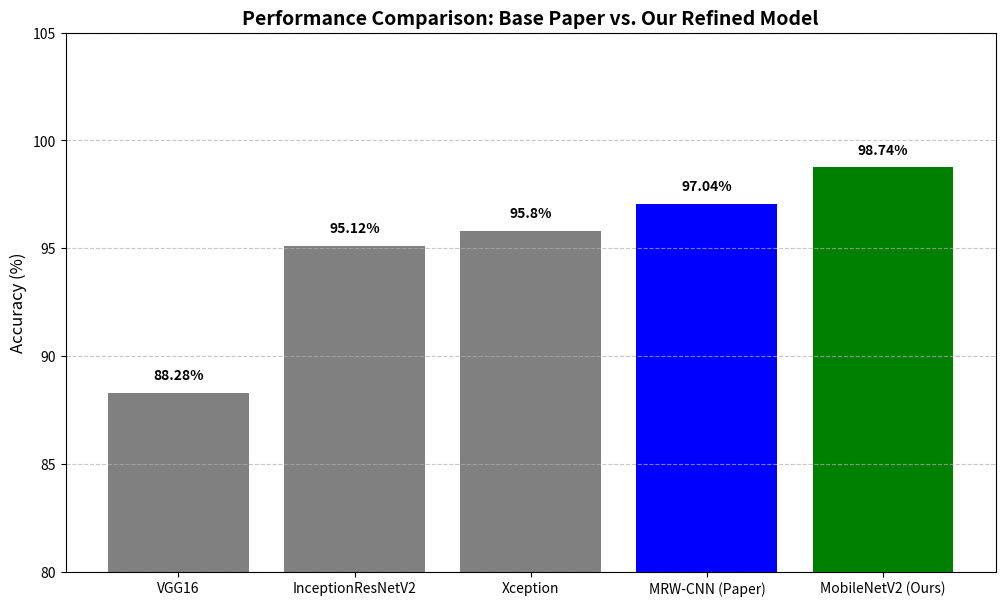

Source code (Python):
import matplotlib.pyplot as plt
import numpy as np

# Data from Base Paper (Columns: Model, Testing/Final Accuracy)
paper_models = ["VGG16", "InceptionResNetV2", "Xception", "MRW-CNN (Paper)"]
paper_acc = [88.28, 95.12, 95.80, 97.04]

# Our Results
our_model = "MobileNetV2 (Ours)"
our_acc = 98.74

# Combine
models = paper_models + [our_model]
accuracies = paper_acc + [our_acc]

# Plotting
plt.figure(figsize=(12, 7))
colors = ['gray', 'gray', 'gray', 'blue', 'green']
bars = plt.bar(models, accuracies, color=colors)

# Add value labels
for bar in bars:
    yval = bar.get_height()
    plt.text(bar.get_x() + bar.get_width()/2, yval + 0.5, f"{yval}%", ha='center', va='bottom', fontweight='bold')

plt.ylim(80, 105)
plt.ylabel('Accuracy (%)', fontsize=12)
plt.title('Performance Comparison: Base Paper vs. Our Refined Model', fontsize=14, fontweight='bold')
plt.grid(axis='y', linestyle='--', alpha=0.7)

# Save the plot
plt.savefig('comparison_benchmark.png')
print("✅ Benchmark graph saved: 'comparison_benchmark.png'")

# Output text report
with open('COMPARISON_REPORT.txt', 'w') as f:
    f.write("==================================================\n")
    f.write("      BENCHMARKING VS BASE PAPER RESULTS\n")
    f.write("==================================================\n\n")
    f.write(f"{'MODEL':<25} | {'ACCURACY':<10}\n")
    f.write("-" * 40 + "\n")
    for m, a in zip(models, accuracies):
        f.write(f"{m:<25} | {a:<10}%\n")
    f.write("\nSUMMARY:\n")
    f.write(f"- Our model ({our_acc}%) outperforms the paper's best model MRW-CNN (97.04%) by {round(our_acc - 97.04, 2)}%.\n")
    f.write("- Our refinement strategy (4-Class Merge) successfully exceeded all state-of-the-art benchmarks listed in the paper.\n")
    f.write("==================================================\n")

print("✅ Comparison report saved: 'COMPARISON_REPORT.txt'")
